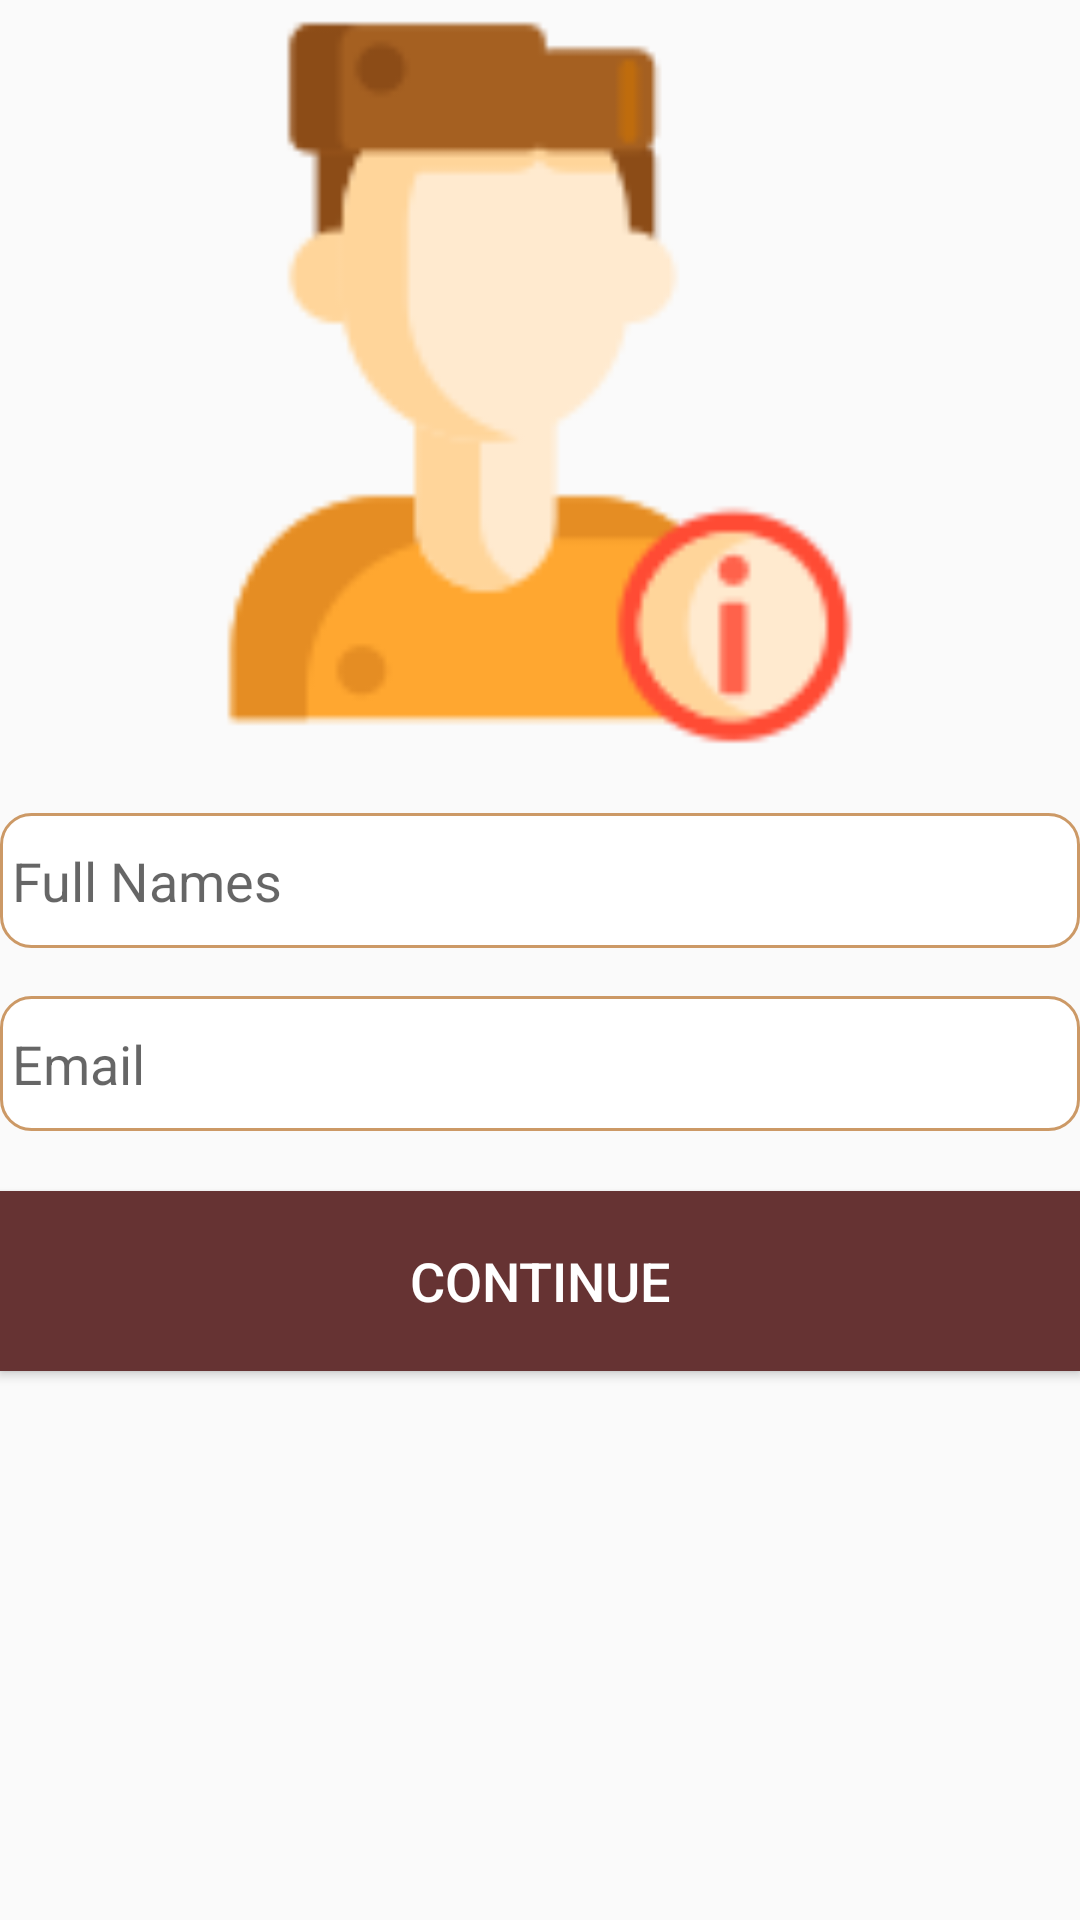

The Android layout XML behind this screen, and the referenced resources:
<!-- AndroidManifest.xml: application theme AppTheme -->
<!-- res/layout/activity_signup_step1.xml -->
<?xml version="1.0" encoding="utf-8"?>
<RelativeLayout xmlns:android="http://schemas.android.com/apk/res/android"
    xmlns:app="http://schemas.android.com/apk/res-auto"
    xmlns:tools="http://schemas.android.com/tools"
   style="@style/form"
    tools:context=".SignupStep1">

    <ImageView
        android:id="@+id/userIcon"
        android:layout_width="match_parent"
        android:layout_height="255dp"
        android:layout_gravity="center"
        android:src="@drawable/info" />


    <EditText
        android:layout_below="@+id/userIcon"
        android:id="@+id/names"
        style="@style/EditTextUserStyle"
        android:hint="Full Names"
        android:inputType="text|textEmailAddress" />
    <EditText
        android:layout_below="@+id/names"
        android:id="@+id/userEmail"
        style="@style/EditTextUserStyle"
        android:hint="Email"
        android:inputType="text|textEmailAddress" />
        <Button
            android:layout_below="@+id/userEmail"
            android:id="@+id/continueBtn"
            android:text="Continue"
            style="@style/signBtn"/>
</RelativeLayout>
<!-- resources referenced by this layout -->
<resources>
  <!-- drawable info: png bitmap (drawable, 5037 bytes) -->
  <style name="EditTextUserStyle">
          <item name="android:layout_width">match_parent</item>
          <item name="android:layout_height">45dp</item>
          <item name="lineHeight">34dp</item>
          <item name="android:layout_marginTop">16dp</item>
          <item name="android:paddingLeft">4dp</item>
          <item name="android:background">@drawable/rounded_edit_text</item>
  
      </style>
  <style name="form">
          <item name="android:layout_height">match_parent</item>
          <item name="android:layout_width">match_parent</item>
  
          <item name="android:layout_margin">20dp</item>
      </style>
  <style name="signBtn">
          <item name="android:layout_height">60dp</item>
          <item name="android:layout_width">match_parent</item>
          <item name="android:background">@color/colorPrimary</item>
          <item name="android:textAlignment">center</item>
          <item name="android:textColor">@color/bgWhite</item>
          <item name="android:layout_marginTop">20dp</item>
      </style>
  <style name="AppTheme" parent="Theme.AppCompat.Light.DarkActionBar">
          
  
          <item name="android:textSize">18dp</item>
          <item name="colorPrimary">@color/colorPrimary</item>
          <item name="colorPrimaryDark">@color/colorPrimaryDark</item>
          <item name="colorAccent">@color/colorAccent</item>
      </style>
  <!-- drawable rounded_edit_text (drawable) -->
  <?xml version="1.0" encoding="utf-8"?>
  <selector xmlns:android="http://schemas.android.com/apk/res/android">
  <item>
      <shape android:shape="rectangle">
          <solid android:color="#fff"/>
          <corners android:radius="10dp" />
          <stroke android:width="1dp"
              android:color="@color/colorBk2"/>
      </shape>
  </item>
  </selector>
  <color name="colorPrimary">#663333</color>
  <color name="bgWhite">#fff</color>
  <color name="colorPrimaryDark">#ff9966</color>
  <color name="colorAccent">#cc9966</color>
  <color name="colorBk2">#cc9966</color>
</resources>
